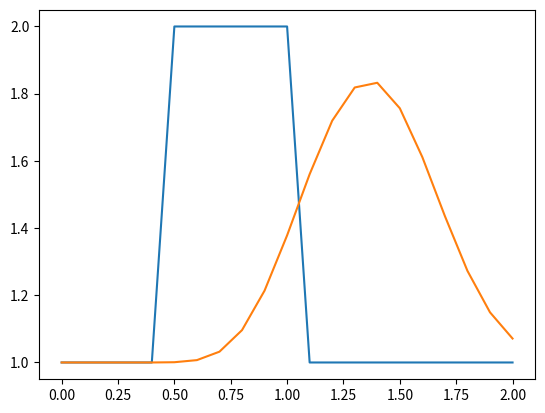

This chart was generated by the following Python code:
# -*- coding: utf-8 -*-
"""
Created on Wed Sep 26 10:48:52 2018

@author: Balaji.V
emailid: balaji36918@gmail.com
"""
#importing the libraries
import numpy
from matplotlib import pyplot
import time,sys

#for a notebook view
"""%matplotlib"""

#variables
nx = 21
dx = 2/(nx-1)
nt = 25
dt = 0.025
c = 1 #wavespeed


#Initial conditions
u=numpy.ones(nx)
u[int(0.5/dx) : int(1/dx+1)] = 2

#trying plotting
pyplot.plot(numpy.linspace(0,2,nx),u);

#extract_Solution
un=numpy.ones(nx) #initialize a temporary array

for n in range(nt):
    un=u.copy()
    for i in range(1,nx):
        u[i]=un[i] - c * dt/dx *(un[i] - un[i-1])

#plot the final results
pyplot.plot(numpy.linspace(0,2,nx),u)

